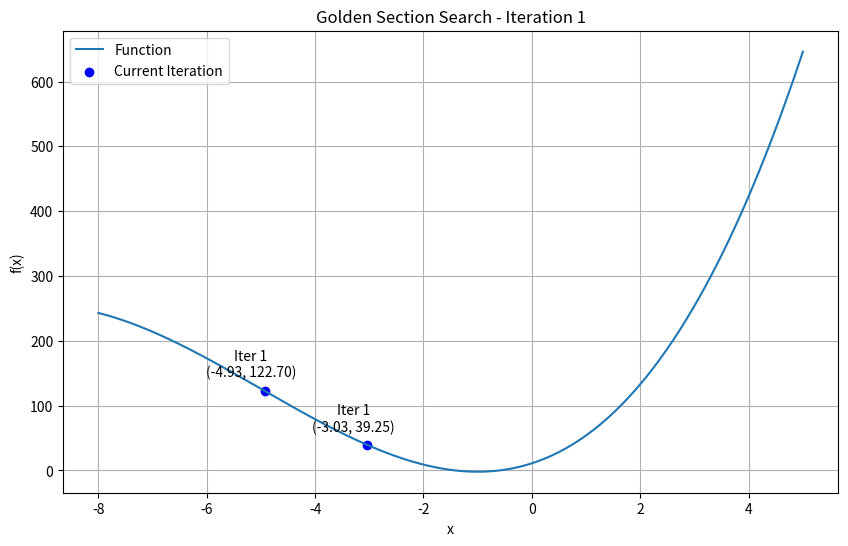
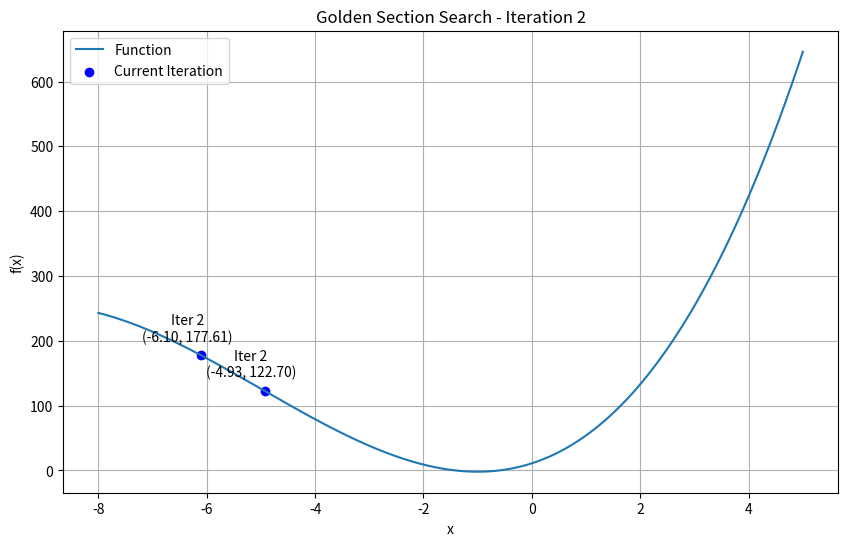
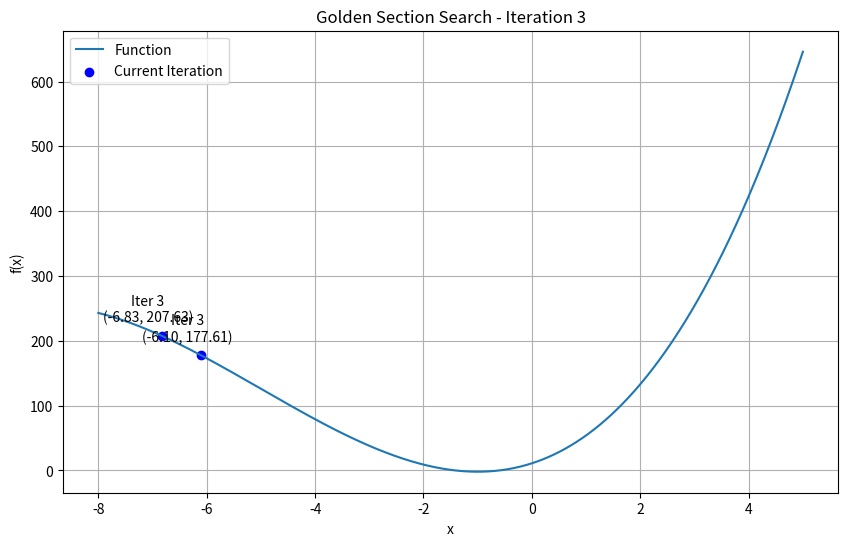
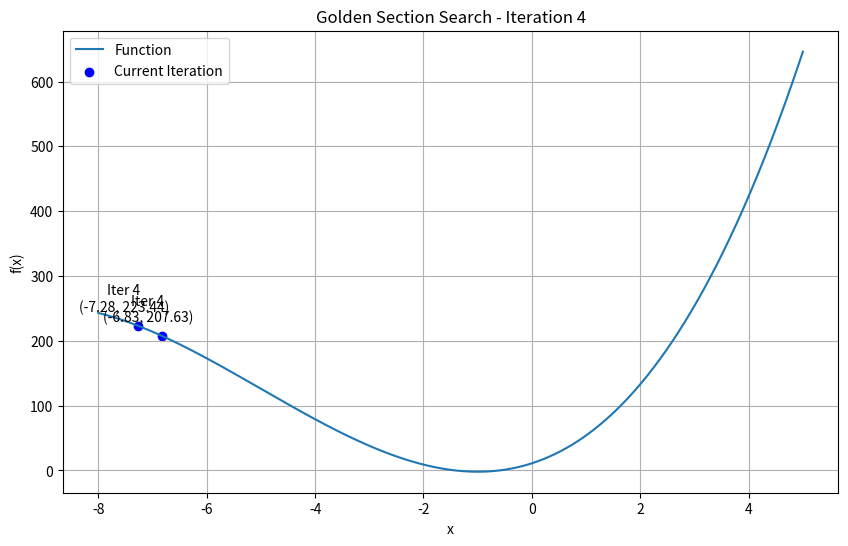
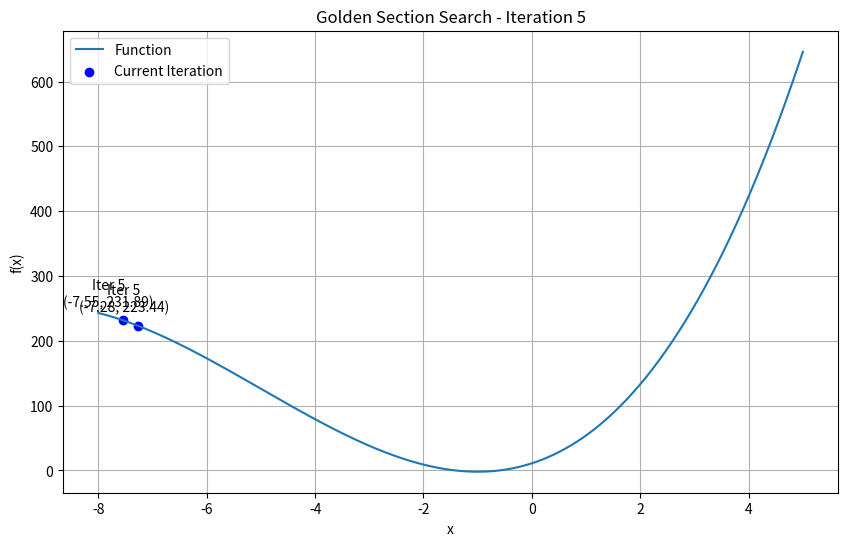
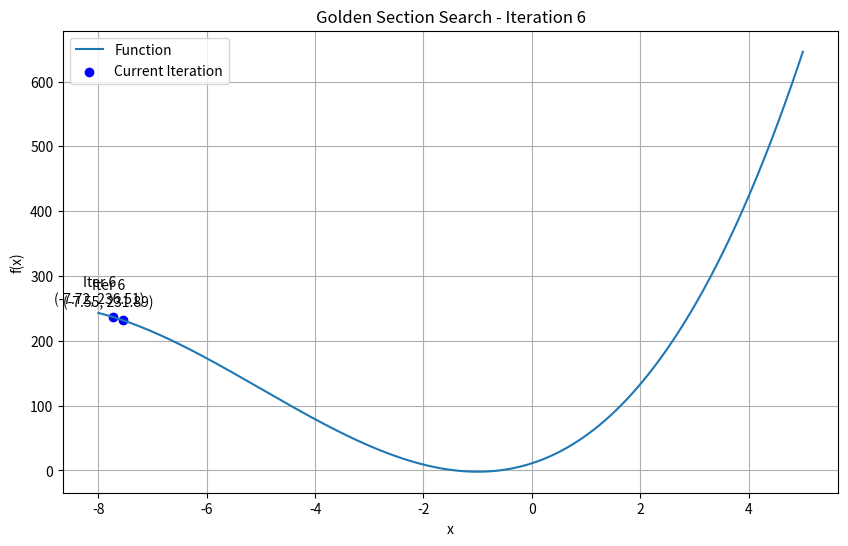
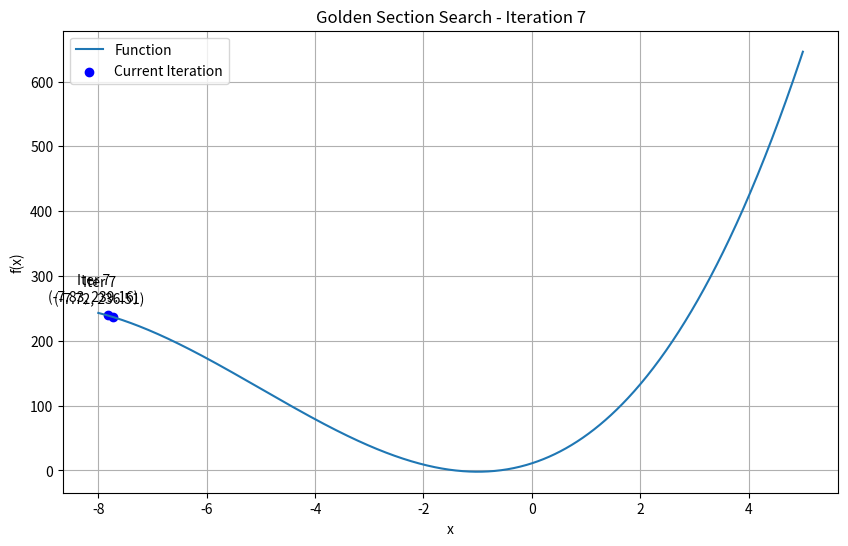
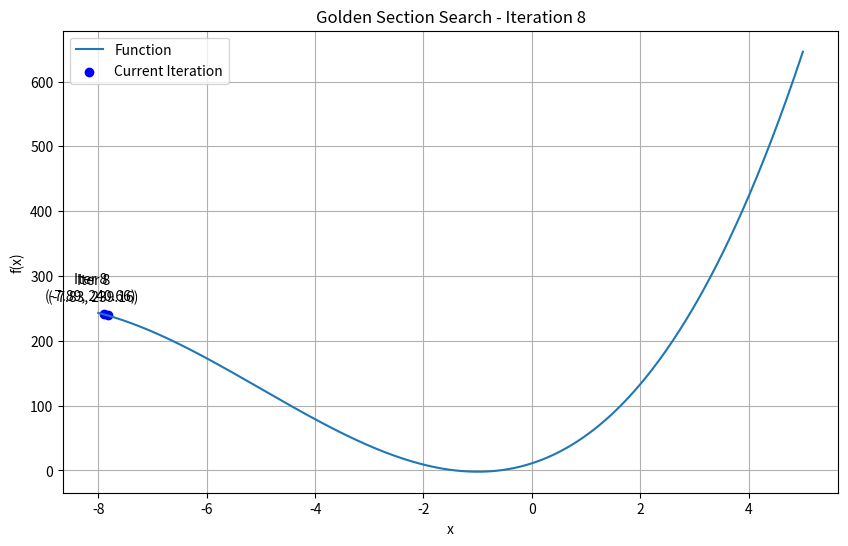
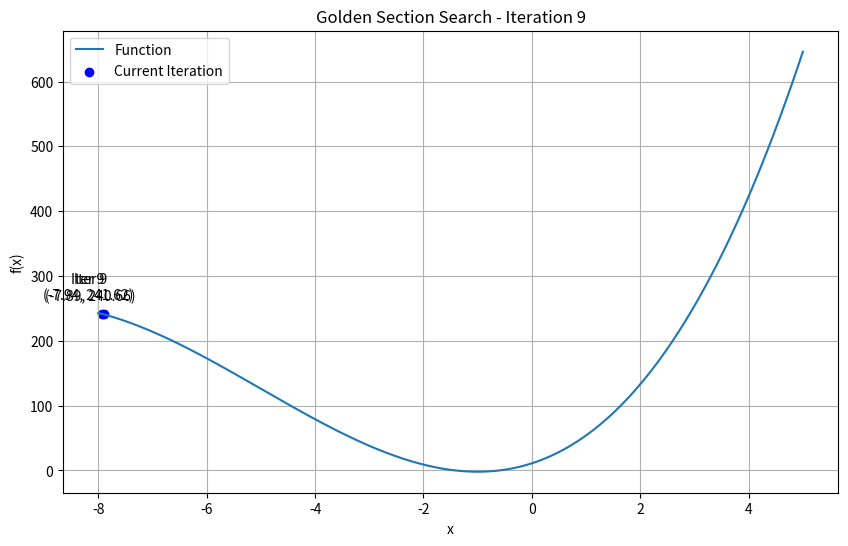
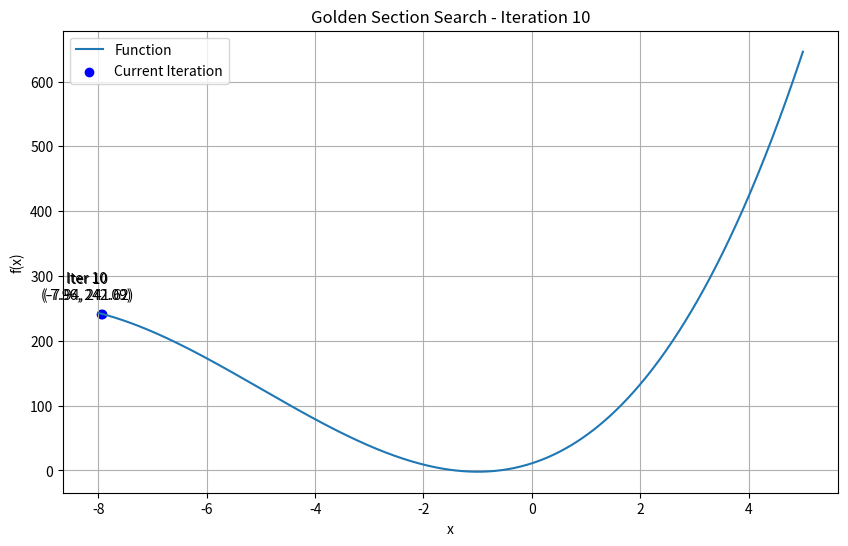
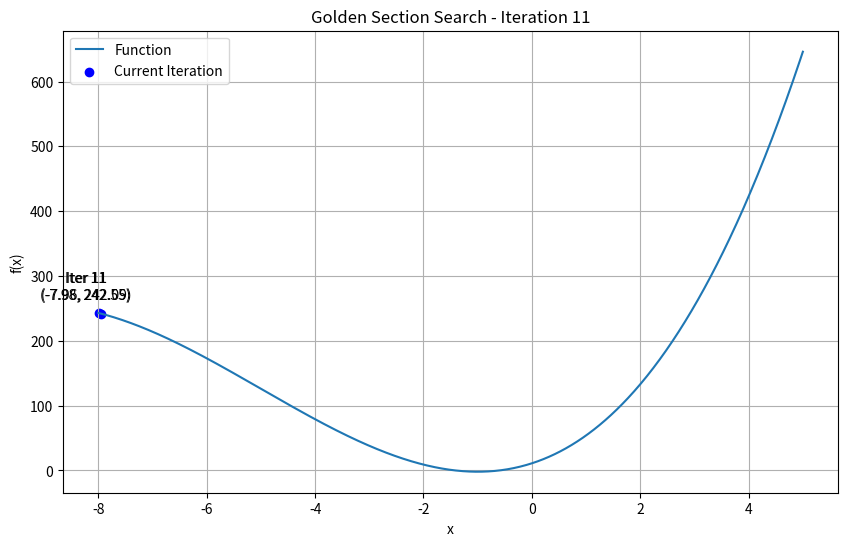
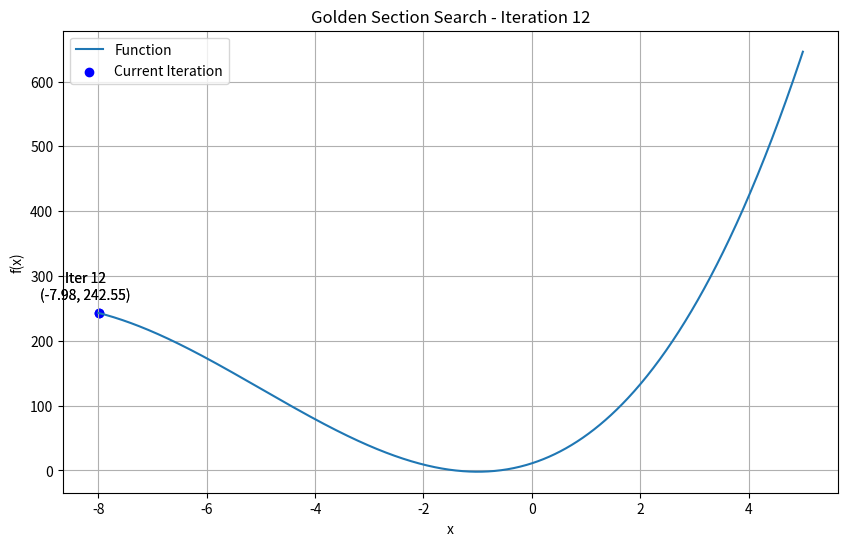
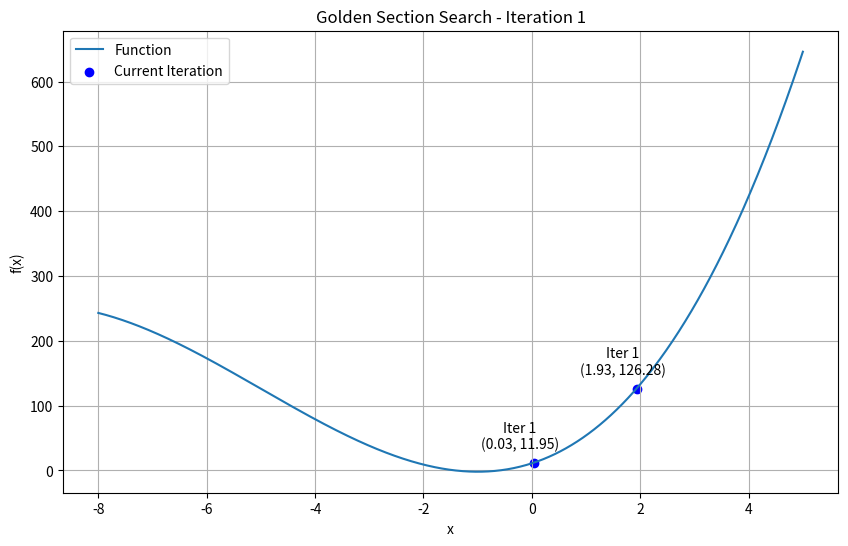
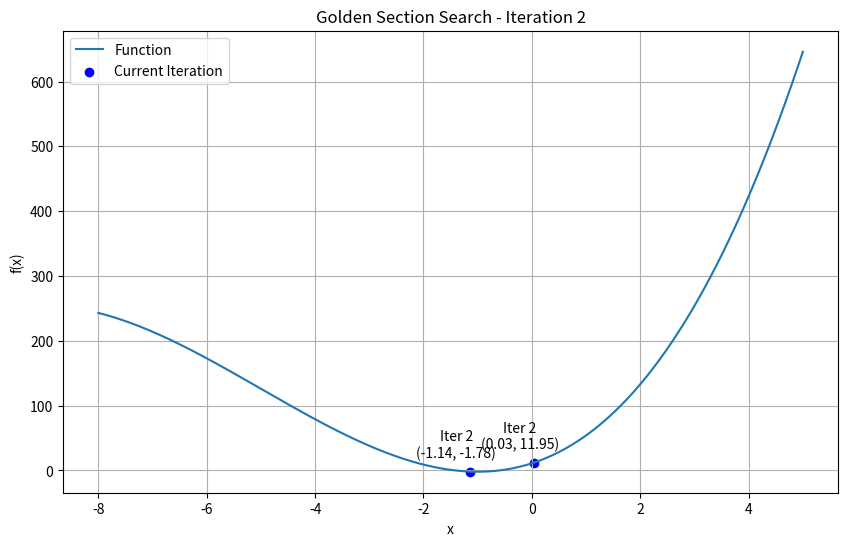
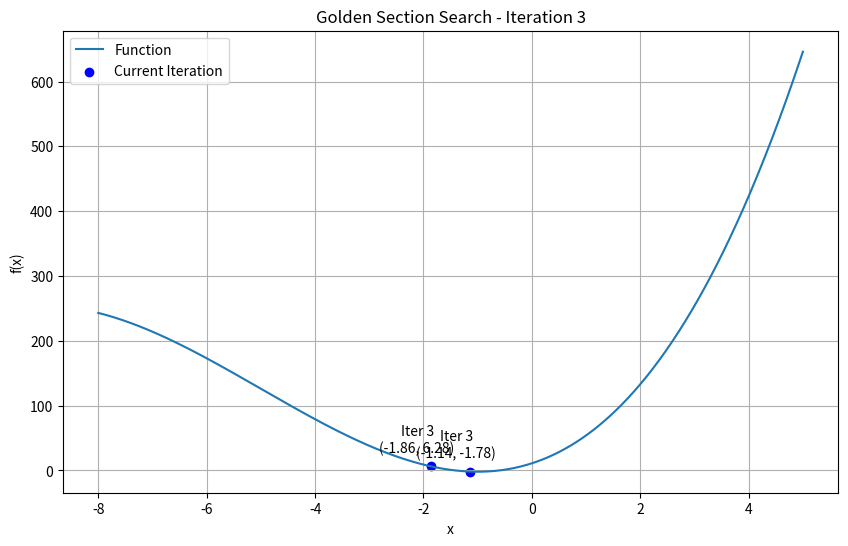
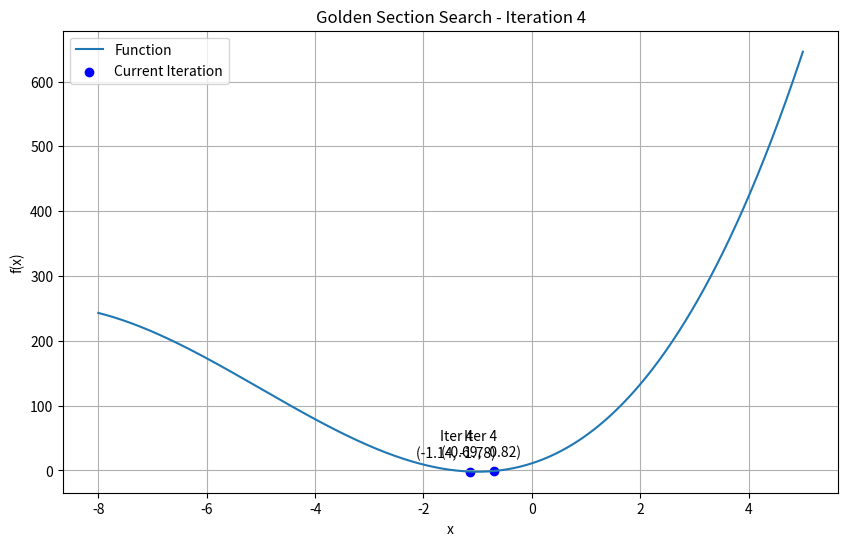

Generate these figures, in order, with matplotlib:
import numpy as np
import matplotlib.pyplot as plt

# Function definition for the cubic function
def f(x):
    return x**3 + 15*x**2 + 27*x + 11

# Fibonacci sequence calculation
def fibonacci(n):
    n -= 1
    if n == 0:
        return 0
    elif n == 1:
        return 1
    else:
        fib_prev, fib_curr = 0, 1
        for _ in range(2, n + 1):
            fib_prev, fib_curr = fib_curr, fib_prev + fib_curr
        return fib_curr

def golden_section_max_min(f, a, b, epsilon, is_max=True):
    n = 2

    while (b - a) / fibonacci(n) >= 2 * epsilon:
        n += 1

    n -= 1

    x1 = b - (fibonacci(n - 1) / fibonacci(n)) * (b - a)
    x2 = a + (fibonacci(n - 1) / fibonacci(n)) * (b - a)

    iteration = 1
    iterations_data = [(x1, x2)]
    while abs(x2 - x1) >= epsilon and n > 1:
        if is_max:
            if f(x1) > f(x2):
                b = x2
                x2 = x1
                n -= 1
                x1 = b - (fibonacci(n - 1) / fibonacci(n)) * (b - a)
            else:
                a = x1
                x1 = x2
                n -= 1
                x2 = a + (fibonacci(n - 1) / fibonacci(n)) * (b - a)
        else:
            if f(x1) < f(x2):
                b = x2
                x2 = x1
                n -= 1
                x1 = b - (fibonacci(n - 1) / fibonacci(n)) * (b - a)
            else:
                a = x1
                x1 = x2
                n -= 1
                x2 = a + (fibonacci(n - 1) / fibonacci(n)) * (b - a)

        iterations_data.append((x1, x2))
        print("Iteration:", iteration, "x1:", x1, "x2:", x2, "f(x1):", f(x1), "f(x2):", f(x2))
        iteration += 1

        # Plot at each iteration with annotations
        plt.figure(figsize=(10, 6))
        x = np.linspace(-8, 5, 1000) # WAZNE TUTAJ USTAWIC A I B
        y = f(x)
        plt.plot(x, y, label='Function')
        plt.scatter([x1, x2], [f(x1), f(x2)], color='blue', label='Current Iteration')
        plt.annotate(f"Iter {iteration-1}\n({x1:.2f}, {f(x1):.2f})", (x1, f(x1)), textcoords="offset points", xytext=(-10,10), ha='center')
        plt.annotate(f"Iter {iteration-1}\n({x2:.2f}, {f(x2):.2f})", (x2, f(x2)), textcoords="offset points", xytext=(-10,10), ha='center')
        plt.xlabel('x')
        plt.ylabel('f(x)')
        plt.title(f'Golden Section Search - Iteration {iteration-1}')
        plt.legend()
        plt.grid(True)
        plt.show()

    x_opt = (a + b) / 2
    return x_opt, iterations_data

# Define the given variables for the cubic function
a_cubic = -8
b_cubic = 5
epsilon_cubic = 0.01

# Find the maximum
max_value_cubic, max_iterations_cubic = golden_section_max_min(f, a_cubic, b_cubic, epsilon_cubic, is_max=True)
print("Maximum:", max_value_cubic, "Function value:", f(max_value_cubic))

# Find the minimum
min_value_cubic, min_iterations_cubic = golden_section_max_min(f, a_cubic, b_cubic, epsilon_cubic, is_max=False)
print("Minimum:", min_value_cubic, "Function value:", f(min_value_cubic))
